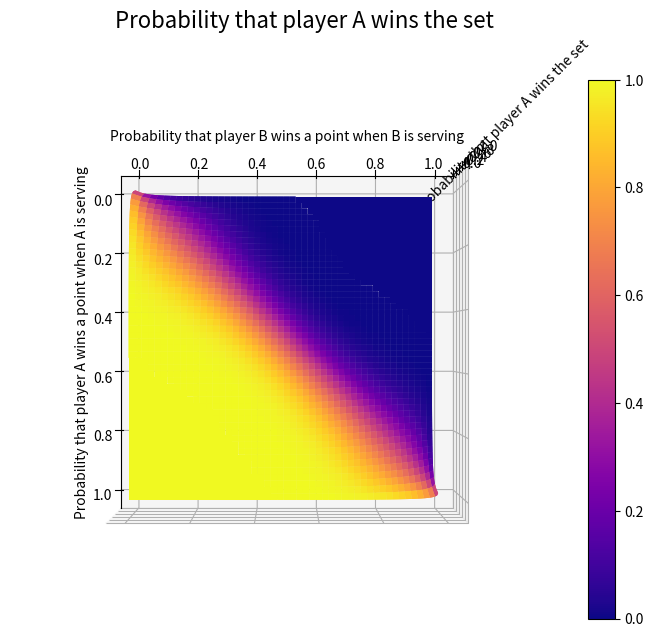

This chart was generated by the following Python code:
# p = probability that player A wins a point when A is serving
# 1-p = probability that player B wins a point when A is serving
# q = probability that player B wins a point when B is serving
# 1-q = probability that player A wins a point when B is serving

import matplotlib.pyplot as plt
import numpy as np

def game_win_probab(x):
    return x**4 + 4*(1-x)*x**4 + 10*(1-x)**2*x**4 + 20*(1-x)**3*x**5/((1-2*x*(1-x)))

def set_win_probab(p,q):
    t = game_win_probab(p)
    r = 1-game_win_probab(q)

    # Set winning probabilities for player A when A is serving and B is serving respectively, for different game scores in the set.
    P_6_0 = t**3*r**3 #6-0
    P_6_1 = 3*(1-t)*t**3*r**3 + 3*(1-r)*t**4*r**2 # 6-1
    P_6_2 = 6*(1-t)**2*t**2*r**4 + 12*(1-t)*(1-r)*t**3*r**3 + 3*(1-r)**2*t**4*r**2 # 6-2
    P_6_3 = 4*(1-t)**3*t**2*r**4 + 24*(1-t)**2*(1-r)*t**3*r**3 + 24*(1-t)*(1-r)**2*t**4*r**2 + 4*(1-r)**3*t**5*r # 6-3
    P_6_4 = 5*(1-t)**4*t*r**5 + 40*(1-t)**3*(1-r)*t**2*r**4 + 60*(1-t)**2*(1-r)**2*t**3*r**3 + 20*(1-t)*(1-r)**3*t**4*r**2 + (1-r)**4*t**5*r # 6-4
    
    # for game score 7-5 and 7-6, we must calculate the probability of reaching game score 5-5 and 6-6 first, and then multiply it with the probability of winning the next game (which is 7-5 or 7-6 respectively) to get the final probability of winning the set with a score of 7-5 or 7-6.
    P_5_5 = ((1-t)**5*r**5 + 25*(1-t)**4*(1-r)*t*r**4 + 100*(1-t)**3*(1-r)**2*t**2*r**3 + 100*(1-t)**2*(1-r)**3*t**3*r**2 + 25*(1-t)*(1-r)**4*t**4*r + (1-r)**5*t**5)
    P_7_5 = r*t*P_5_5 

    # for the score to be 7-6, we must first calculate the probability of reaching the score 6-6, and then multiply it with the probability of winning the next game (which is 7-6) to get the final probability of winning the set with a score of 7-6.
    P_6_6 = (t*(1-r)+r*(1-t))*P_5_5 

    # in the last game, the probability of player A winning the game with a score of 7-6 can be calculated by considering all the possible ways in which player A can win the game with a score of 7-6, which are as follows:
    prob_set_6_6_result_7_0 = p**3*(1-q)**4
    prob_set_6_6_result_7_1 = 3*p**3*(1-p)*(1-q)**4 + 4*p**4*(1-q)**3*q
    prob_set_6_6_result_7_2 = 6*(1-p)**2*p**3*(1-q)**4 + 16*p**4*(1-p)*(1-q)**3*q + 6*p**5*(1-q)**2*q**2
    prob_set_6_6_result_7_3 = 10*(1-p)**3*p**2*(1-q)**5 + 40*(1-p)**2*p**3*(1-q)**4*q + 30*(1-p)*p**4*(1-q)**3*q**2 + 4*p**5*(1-q)**2*q**3
    prob_set_6_6_result_7_4 = 5*(1-p)**4*p*(1-q)**6 + 50*(1-p)**3*p**2*(1-q)**5*q + 100*(1-p)**2*p**3*(1-q)**4*q**2 + 50*(1-p)*p**4*(1-q)**3*q**3 + 5*p**5*(1-q)**2*q**4
    prob_set_6_6_result_7_5 = p*(1-p)**5*(1-q)**6 + 30*(1-p)**4*p**2*(1-q)**5*q + 150*(1-p)**3*p**3*(1-q)**4*q**2 + 200*(1-p)**2*p**4*(1-q)**3*q**3 + 75*(1-p)*p**5*(1-q)**2*q**4 + 6*p**6*(1-q)*q**5
    
    
    prob_set_6_6_result_6_6 = p**6*q**6 + 36*p**5*(1-p)*q**5*(1-q) + 225*p**4*(1-p)**2*q**4*(1-q)**2 + 400*p**3*(1-p)**3*q**3*(1-q)**3 + 225*p**2*(1-p)**4*q**2*(1-q)**4 + 36*p*(1-p)**5*q*(1-q)**5 + (1-p)**6*(1-q)**6 #13th game score 6-6
    p_set_6_6_result_post_6_6 = p*(1-q)/(1-(p*q + (1-p)*(1-q))) 
    p_set_6_6_result_7_6 = prob_set_6_6_result_6_6*p_set_6_6_result_post_6_6 


    #in return (incomplete)
    P_7_6 = P_6_6*(prob_set_6_6_result_7_0 + prob_set_6_6_result_7_1 + prob_set_6_6_result_7_2 + prob_set_6_6_result_7_3 + prob_set_6_6_result_7_4 + prob_set_6_6_result_7_5 + p_set_6_6_result_7_6) 

    score_7_6_probab = p*(1-q)/(1-(p*q + (1-p)*(1-q)))


    return (P_6_0 + P_6_1 + P_6_2 + P_6_3 + P_6_4 + P_7_5 + P_7_6)


# player_a_win_when_serving = float(input("Enter the probability that player A wins a point when A is serving: "))
# player_b_win_when_serving = float(input("Enter the probability that player B wins a point when B is serving: "))
# if(player_a_win_when_serving < 0 or player_a_win_when_serving > 1 or player_b_win_when_serving < 0 or player_b_win_when_serving > 1 or (player_a_win_when_serving == 0 and player_b_win_when_serving == 0) or (player_a_win_when_serving == 1 and player_b_win_when_serving == 1)):
#     print("Invalid input. Please enter a probability between 0 and 1.")
# else:
#     print(f"Probability that player A wins the set: {set_win_probab(player_a_win_when_serving, player_b_win_when_serving)}")

fig = plt.figure()
fig.suptitle('Probability that player A wins the set', fontsize=16)
fig.set_size_inches(10, 7)
ax = plt.axes(projection='3d')
p_values = [i/100 for i in range(1,100)]
q_values = [i/100 for i in range(1,100)]
P, Q = np.meshgrid(p_values, q_values)
Z = set_win_probab(P, Q)
ax.plot_surface(P, Q, Z, cmap='plasma')
ax.set_xlabel('Probability that player A wins a point when A is serving')
ax.set_ylabel('Probability that player B wins a point when B is serving')
ax.set_zlabel('Probability that player A wins the set')
ax.elev = 90
ax.azim = 0
surf = ax.plot_surface(P, Q, Z, cmap='plasma')
fig.colorbar(surf, ax=ax)
plt.savefig('tennis_set_win_probability.png')
plt.show()
